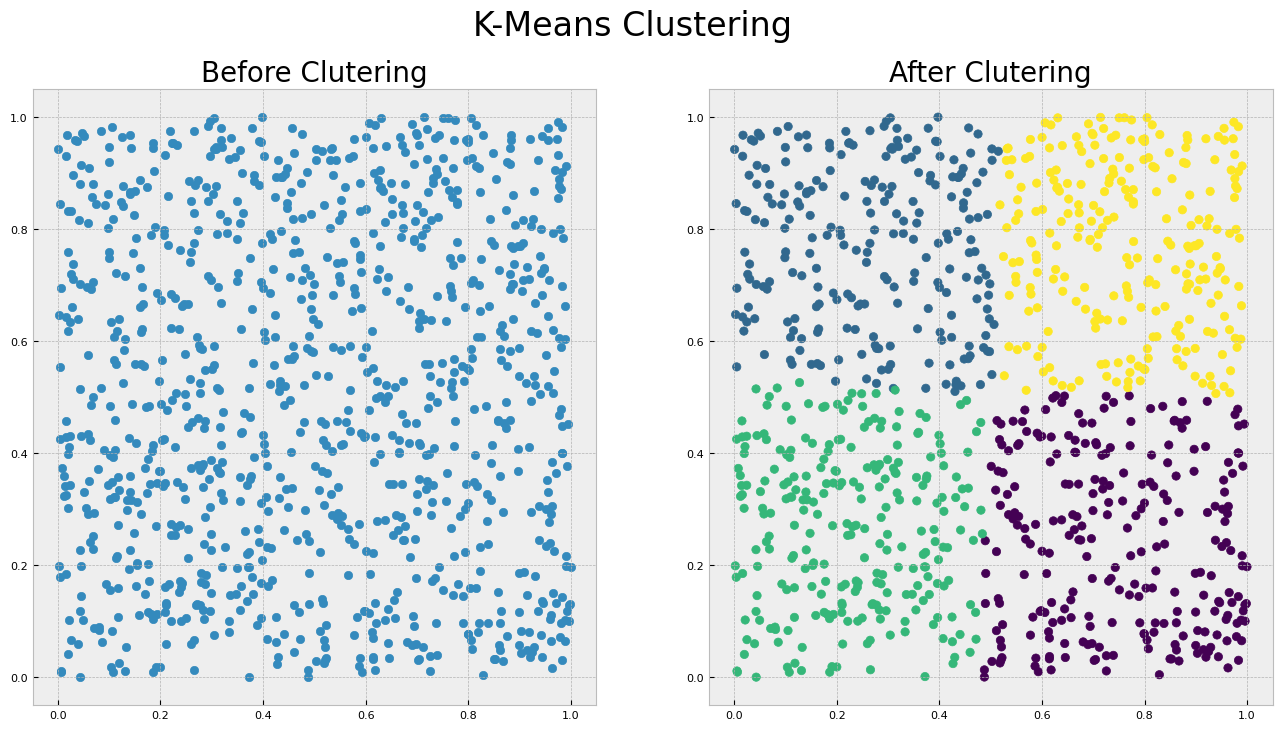

Recreate this plot in Python.
import numpy as np

from dataclasses import dataclass


@dataclass
class KMeans:
    k: int
    iterations: int
    tol: float

    def fit(self, features: np.ndarray) -> None:
        """Clusters the data."""

        num_samples, _ = features.shape

        self.centroids = features[np.random.choice(num_samples, size=self.k, replace=False)]
        self.closest = np.zeros(num_samples)

        for _ in range(self.iterations):
            old_closest = self.closest.copy()

            distances = [np.linalg.norm(self.centroids - feature, axis=1) for feature in features]
            self.closest = np.argmin(distances, axis=1)

            for idx in range(self.k):
                self.centroids[idx] = (features[self.closest == idx]).mean(axis=0)

            if np.linalg.norm(self.closest - old_closest) < self.tol:
                break


if __name__ == "__main__":
    import matplotlib.pyplot as plt

    plt.rcParams.update(
        {
            "figure.dpi": 256,
            "figure.figsize": (1 << 4, 1 << 3),
            "font.family": "JetBrainsMono Nerd Font Mono",
            "font.size": 1 << 3,
        }
    )
    plt.style.use("bmh")

    np.random.seed(0)

    features = np.random.rand(1_000, 2)

    kmeans = KMeans(k=4, iterations=16, tol=1e-4)
    kmeans.fit(features)

    fig, axs = plt.subplots(nrows=1, ncols=2)
    fig.suptitle("K-Means Clustering", fontsize=24)

    axs[0].scatter(features[:, 0], features[:, 1])
    axs[0].set_title("Before Clutering", fontsize=20)

    axs[1].scatter(features[:, 0], features[:, 1], c=kmeans.closest)
    axs[1].set_title("After Clutering", fontsize=20)

    plt.savefig("thumbnail.png")
